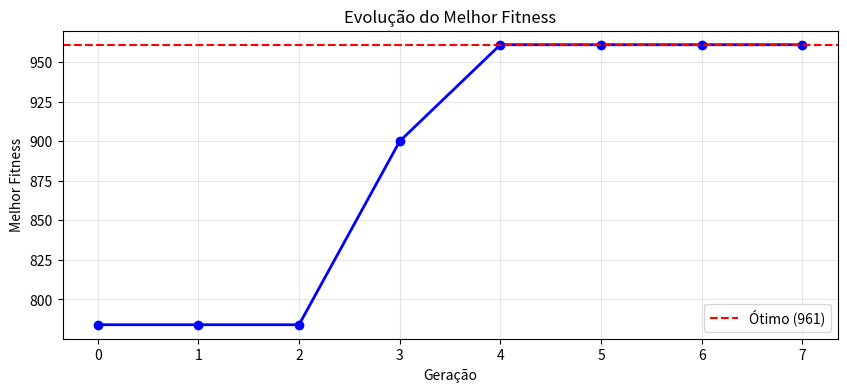

This figure's Python source:
#DEMONSTRAÇÃO: Algoritmo Genético
#Problema: Encontrar x que maximiza f(x) = x² no intervalo [0, 31]
#Representação: Binário (5 bits)

import numpy as np
import matplotlib.pyplot as plt
import random

# CONFIGURAÇÕES
POP_SIZE = 6
BITS = 5
GERACOES = 8
TAXA_MUTACAO = 0.1

# FUNÇÕES
def binario_para_decimal(bits):
    """Converte lista de bits para número."""
    valor = 0
    for i, bit in enumerate(reversed(bits)):
        valor += bit * (2 ** i)
    return valor

def fitness(x):
    """Função objetivo: f(x) = x²."""
    return x ** 2

def criar_populacao():
    """Cria 6 indivíduos aleatórios de 5 bits."""
    populacao = []
    for _ in range(POP_SIZE):
        individuo = [random.randint(0, 1) for _ in range(BITS)]
        populacao.append(individuo)
    return populacao

def selecao_roleta(populacao, fitnesses):
    """Escolhe um indivíduo baseado no fitness (quanto maior, mais chance)."""
    total = sum(fitnesses)
    if total == 0:
        return random.choice(populacao)

    escolha = random.uniform(0, total)
    acumulado = 0
    for i, ind in enumerate(populacao):
        acumulado += fitnesses[i]
        if acumulado > escolha:
            return ind

    return populacao[-1]

def crossover(pai1, pai2):
    """Mistura dois pais em um ponto."""
    ponto = random.randint(1, BITS - 1)
    filho1 = pai1[:ponto] + pai2[ponto:]
    filho2 = pai2[:ponto] + pai1[ponto:]
    return filho1, filho2

def mutacao(individuo):
    """Altera um bit aleatoriamente."""
    for i in range(len(individuo)):
        if random.random() < TAXA_MUTACAO:
            individuo[i] = 1 - individuo[i]
    return individuo

# ==================== ALGORITMO PRINCIPAL ====================
print("=" * 50)
print("ALGORITMO GENÉTICO PASSO A PASSO")
print("=" * 50)

# Passo 1: Criar população inicial
populacao = criar_populacao()
print(f"\nPopulação inicial: {populacao}")

historico_melhor = []

for geracao in range(GERACOES):
    print(f"\n{'='*20} GERAÇÃO {geracao} {'='*20}")

    # Passo 2: Avaliar (calcular fitness)
    fitnesses = []
    for ind in populacao:
        x = binario_para_decimal(ind)
        fit = fitness(x)
        fitnesses.append(fit)

    # Mostrar avaliação
    print("\nAvaliação dos indivíduos:")
    for i, ind in enumerate(populacao):
        x = binario_para_decimal(ind)
        print(f"  {ind} → x={x:2d} → f(x)={x*x:3d}")

    melhor_fit = max(fitnesses)
    melhor_idx = fitnesses.index(melhor_fit)
    melhor_x = binario_para_decimal(populacao[melhor_idx])
    print(f"\n Melhor: x = {melhor_x} → f(x) = {melhor_fit}")
    historico_melhor.append(melhor_fit)

    # Passo 3: Elitismo (guardar o melhor)
    nova_populacao = [populacao[melhor_idx].copy()]

    # Passo 4: Criar filhos (crossover + mutação)
    while len(nova_populacao) < POP_SIZE:
        # Selecionar pais
        pai1 = selecao_roleta(populacao, fitnesses)
        pai2 = selecao_roleta(populacao, fitnesses)

        # Cruzar
        filho1, filho2 = crossover(pai1, pai2)

        # Mutar
        filho1 = mutacao(filho1)
        filho2 = mutacao(filho2)

        nova_populacao.append(filho1)
        if len(nova_populacao) < POP_SIZE:
            nova_populacao.append(filho2)

    populacao = nova_populacao

# ==================== RESULTADO FINAL ====================
print("\n" + "=" * 50)
print("RESULTADO FINAL")
print("=" * 50)

# Avaliar população final
fitnesses_final = []
for ind in populacao:
    x = binario_para_decimal(ind)
    fitnesses_final.append(fitness(x))

melhor_idx = fitnesses_final.index(max(fitnesses_final))
melhor_x = binario_para_decimal(populacao[melhor_idx])
melhor_fit = max(fitnesses_final)

print(f"\nMelhor indivíduo: {populacao[melhor_idx]}")
print(f"x = {melhor_x}")
print(f"f(x) = {melhor_fit}")
print(f"\nÓtimo global: x = 31, f(x) = 961")
print(f"Erro: {961 - melhor_fit}")

# Gráfico
plt.figure(figsize=(10, 4))
plt.plot(range(GERACOES), historico_melhor, 'bo-', linewidth=2)
plt.axhline(y=961, color='r', linestyle='--', label='Ótimo (961)')
plt.xlabel('Geração')
plt.ylabel('Melhor Fitness')
plt.title('Evolução do Melhor Fitness')
plt.legend()
plt.grid(True, alpha=0.3)
plt.show()
